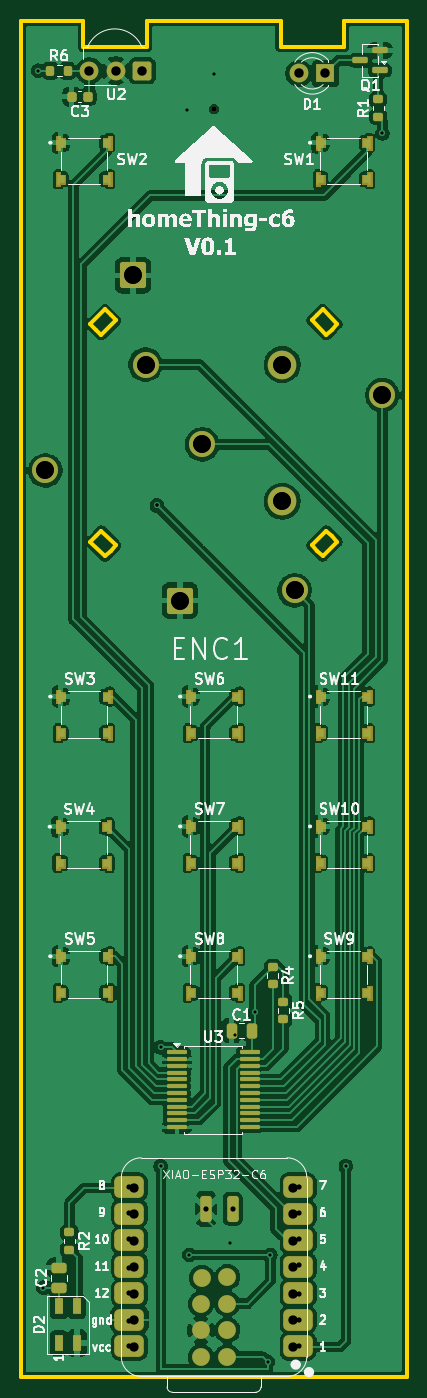
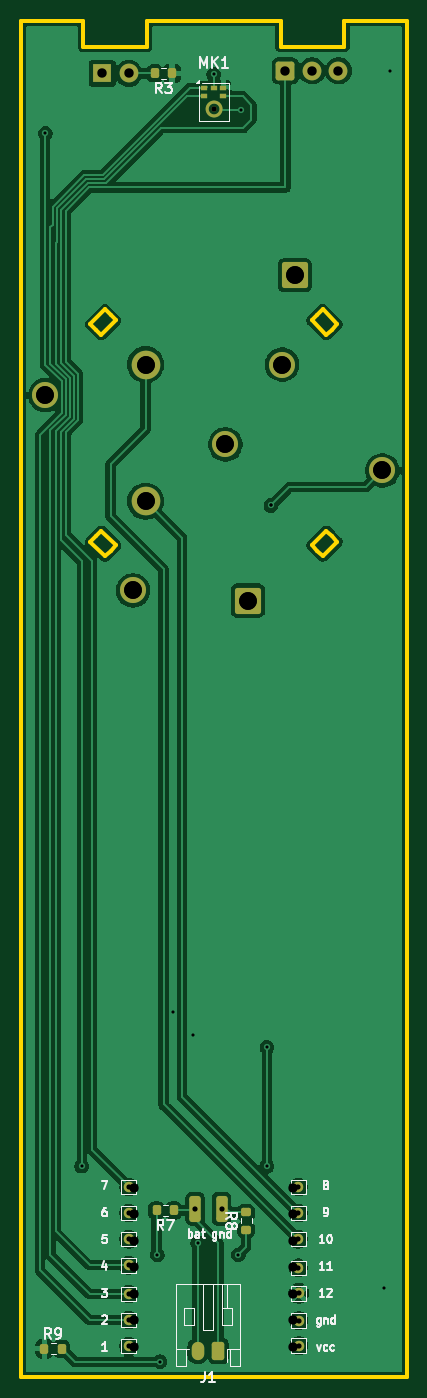
Circuit board: 11 layer files. Board 37.0 x 130.0 mm.
- bottom_copper: c6remote-B_Cu.gbr (97290 bytes)
- bottom_mask: c6remote-B_Mask.gbr (5007 bytes)
- paste: c6remote-B_Paste.gbr (4213 bytes)
- bottom_silk: c6remote-B_Silkscreen.gbr (27010 bytes)
- outline: c6remote-Edge_Cuts.gbr (2215 bytes)
- top_copper: c6remote-F_Cu.gbr (212507 bytes)
- top_mask: c6remote-F_Mask.gbr (25910 bytes)
- paste: c6remote-F_Paste.gbr (24239 bytes)
- top_silk: c6remote-F_Silkscreen.gbr (106850 bytes)
- drill: c6remote-PTH.drl (883 bytes)
- drill: c6remote.drl (1208 bytes)

=== bottom_copper: c6remote-B_Cu.gbr (97290 bytes, source omitted) ===
=== bottom_mask: c6remote-B_Mask.gbr (5007 bytes, source withheld) ===
=== paste: c6remote-B_Paste.gbr ===
%TF.GenerationSoftware,KiCad,Pcbnew,10.0.3*%
%TF.CreationDate,2026-07-12T19:13:52-07:00*%
%TF.ProjectId,c6remote,63367265-6d6f-4746-952e-6b696361645f,rev?*%
%TF.SameCoordinates,Original*%
%TF.FileFunction,Paste,Bot*%
%TF.FilePolarity,Positive*%
%FSLAX46Y46*%
G04 Gerber Fmt 4.6, Leading zero omitted, Abs format (unit mm)*
G04 Created by KiCad (PCBNEW 10.0.3) date 2026-07-12 19:13:52*
%MOMM*%
%LPD*%
G01*
G04 APERTURE LIST*
G04 Aperture macros list*
%AMRoundRect*
0 Rectangle with rounded corners*
0 $1 Rounding radius*
0 $2 $3 $4 $5 $6 $7 $8 $9 X,Y pos of 4 corners*
0 Add a 4 corners polygon primitive as box body*
4,1,4,$2,$3,$4,$5,$6,$7,$8,$9,$2,$3,0*
0 Add four circle primitives for the rounded corners*
1,1,$1+$1,$2,$3*
1,1,$1+$1,$4,$5*
1,1,$1+$1,$6,$7*
1,1,$1+$1,$8,$9*
0 Add four rect primitives between the rounded corners*
20,1,$1+$1,$2,$3,$4,$5,0*
20,1,$1+$1,$4,$5,$6,$7,0*
20,1,$1+$1,$6,$7,$8,$9,0*
20,1,$1+$1,$8,$9,$2,$3,0*%
G04 Aperture macros list end*
%ADD10C,0.000000*%
%ADD11RoundRect,0.250000X-0.350000X-0.625000X0.350000X-0.625000X0.350000X0.625000X-0.350000X0.625000X0*%
%ADD12O,1.200000X1.750000*%
%ADD13RoundRect,0.200000X-0.200000X-0.275000X0.200000X-0.275000X0.200000X0.275000X-0.200000X0.275000X0*%
%ADD14RoundRect,0.200000X0.200000X0.275000X-0.200000X0.275000X-0.200000X-0.275000X0.200000X-0.275000X0*%
%ADD15RoundRect,0.200000X0.275000X-0.200000X0.275000X0.200000X-0.275000X0.200000X-0.275000X-0.200000X0*%
G04 APERTURE END LIST*
%TO.C,MK1*%
G36*
X52200000Y-34415000D02*
G01*
X52700000Y-34415000D01*
X52700000Y-34837000D01*
X52200000Y-34837000D01*
X52200000Y-34415000D01*
G37*
G36*
X52200000Y-35237000D02*
G01*
X52700000Y-35237000D01*
X52700000Y-35659000D01*
X52200000Y-35659000D01*
X52200000Y-35237000D01*
G37*
G36*
X53100000Y-34415000D02*
G01*
X53600000Y-34415000D01*
X53600000Y-34837000D01*
X53100000Y-34837000D01*
X53100000Y-34415000D01*
G37*
G36*
X54000000Y-35237000D02*
G01*
X54500000Y-35237000D01*
X54500000Y-35659000D01*
X54000000Y-35659000D01*
X54000000Y-35237000D01*
G37*
G36*
X54000000Y-34415000D02*
G01*
X54500000Y-34415000D01*
X54500000Y-34837000D01*
X54000000Y-34837000D01*
X54000000Y-34415000D01*
G37*
D10*
G36*
X52810700Y-36859800D02*
G01*
X52852900Y-36963200D01*
X52914700Y-37056300D01*
X52993700Y-37135300D01*
X53086800Y-37197100D01*
X53190200Y-37239300D01*
X53300000Y-37260300D01*
X53300000Y-37511000D01*
X53134500Y-37483400D01*
X52978300Y-37422500D01*
X52837800Y-37330800D01*
X52719200Y-37212200D01*
X52627500Y-37071700D01*
X52566600Y-36915500D01*
X52539000Y-36750000D01*
X52789700Y-36750000D01*
X52810700Y-36859800D01*
G37*
G36*
X53300000Y-36139700D02*
G01*
X53190200Y-36160700D01*
X53086800Y-36202900D01*
X52993700Y-36264700D01*
X52914700Y-36343700D01*
X52852900Y-36436800D01*
X52810700Y-36540200D01*
X52789700Y-36650000D01*
X52539000Y-36650000D01*
X52566600Y-36484500D01*
X52627500Y-36328300D01*
X52719200Y-36187800D01*
X52837800Y-36069200D01*
X52978300Y-35977500D01*
X53134500Y-35916600D01*
X53300000Y-35889000D01*
X53300000Y-36139700D01*
G37*
G36*
X54133400Y-36915500D02*
G01*
X54072500Y-37071700D01*
X53980800Y-37212200D01*
X53862200Y-37330800D01*
X53721700Y-37422500D01*
X53565500Y-37483400D01*
X53400000Y-37511000D01*
X53400000Y-37260300D01*
X53509800Y-37239300D01*
X53613200Y-37197100D01*
X53706300Y-37135300D01*
X53785300Y-37056300D01*
X53847100Y-36963200D01*
X53889300Y-36859800D01*
X53910300Y-36750000D01*
X54161000Y-36750000D01*
X54133400Y-36915500D01*
G37*
G36*
X53565500Y-35916600D02*
G01*
X53721700Y-35977500D01*
X53862200Y-36069200D01*
X53980800Y-36187800D01*
X54072500Y-36328300D01*
X54133400Y-36484500D01*
X54161000Y-36650000D01*
X53910300Y-36650000D01*
X53889300Y-36540200D01*
X53847100Y-36436800D01*
X53785300Y-36343700D01*
X53706300Y-36264700D01*
X53613200Y-36202900D01*
X53509800Y-36160700D01*
X53400000Y-36139700D01*
X53400000Y-35889000D01*
X53565500Y-35916600D01*
G37*
%TD*%
D11*
%TO.C,J1*%
X52900000Y-155700000D03*
D12*
X54900000Y-155700000D03*
%TD*%
D13*
%TO.C,R7*%
X57175000Y-142250000D03*
X58825000Y-142250000D03*
%TD*%
%TO.C,R3*%
X57350000Y-33258000D03*
X59000000Y-33258000D03*
%TD*%
D14*
%TO.C,R9*%
X69575000Y-155500000D03*
X67925000Y-155500000D03*
%TD*%
D15*
%TO.C,R8*%
X50250000Y-144075000D03*
X50250000Y-142425000D03*
%TD*%
M02*

=== bottom_silk: c6remote-B_Silkscreen.gbr (27010 bytes, source omitted) ===
=== outline: c6remote-Edge_Cuts.gbr ===
%TF.GenerationSoftware,KiCad,Pcbnew,10.0.3*%
%TF.CreationDate,2026-07-12T19:13:52-07:00*%
%TF.ProjectId,c6remote,63367265-6d6f-4746-952e-6b696361645f,rev?*%
%TF.SameCoordinates,Original*%
%TF.FileFunction,Profile,NP*%
%FSLAX46Y46*%
G04 Gerber Fmt 4.6, Leading zero omitted, Abs format (unit mm)*
G04 Created by KiCad (PCBNEW 10.0.3) date 2026-07-12 19:13:52*
%MOMM*%
%LPD*%
G01*
G04 APERTURE LIST*
%TA.AperFunction,Profile*%
%ADD10C,0.400000*%
%TD*%
G04 APERTURE END LIST*
D10*
X34837455Y-28214000D02*
X34837455Y-158214000D01*
X34837455Y-28214000D02*
X40837455Y-28214000D01*
X34837455Y-158214000D02*
X71837455Y-158214000D01*
X40837455Y-30714000D02*
X40837455Y-28214000D01*
X40837455Y-30714000D02*
X46937455Y-30714000D01*
X41493416Y-57284175D02*
X42907630Y-55869961D01*
X41493416Y-78143825D02*
X42023747Y-77613495D01*
X42023747Y-57814505D02*
X41493416Y-57284175D01*
X42023747Y-77613495D02*
X42554077Y-77083165D01*
X42554077Y-58344835D02*
X42023747Y-57814505D01*
X42554077Y-77083165D02*
X43968290Y-78497378D01*
X42907630Y-55869961D02*
X43437960Y-56400292D01*
X42907630Y-79558039D02*
X41493416Y-78143825D01*
X43437960Y-56400292D02*
X43968290Y-56930622D01*
X43437960Y-79027708D02*
X42907630Y-79558039D01*
X43968290Y-56930622D02*
X42554077Y-58344835D01*
X43968290Y-78497378D02*
X43437960Y-79027708D01*
X46937455Y-30714000D02*
X46937455Y-28214000D01*
X59737455Y-28214000D02*
X46937455Y-28214000D01*
X59737455Y-30714000D02*
X59737455Y-28214000D01*
X62706620Y-56930622D02*
X63236950Y-56400292D01*
X62706620Y-78497378D02*
X64120833Y-77083165D01*
X63236950Y-56400292D02*
X63767280Y-55869961D01*
X63236950Y-79027708D02*
X62706620Y-78497378D01*
X63767280Y-55869961D02*
X65181494Y-57284175D01*
X63767280Y-79558039D02*
X63236950Y-79027708D01*
X64120833Y-58344835D02*
X62706620Y-56930622D01*
X64120833Y-77083165D02*
X64651163Y-77613495D01*
X64651163Y-57814505D02*
X64120833Y-58344835D01*
X64651163Y-77613495D02*
X65181494Y-78143825D01*
X65181494Y-57284175D02*
X64651163Y-57814505D01*
X65181494Y-78143825D02*
X63767280Y-79558039D01*
X65837455Y-28214000D02*
X71837455Y-28214000D01*
X65837455Y-30714000D02*
X59737455Y-30714000D01*
X65837455Y-30714000D02*
X65837455Y-28214000D01*
X71837455Y-28214000D02*
X71837455Y-158214000D01*
M02*

=== top_copper: c6remote-F_Cu.gbr (212507 bytes, source omitted) ===
=== top_mask: c6remote-F_Mask.gbr (25910 bytes, source omitted) ===
=== paste: c6remote-F_Paste.gbr (24239 bytes, source omitted) ===
=== top_silk: c6remote-F_Silkscreen.gbr (106850 bytes, source omitted) ===
=== drill: c6remote-PTH.drl ===
M48
; DRILL file {KiCad 9.0.5} date 2025-11-11T17:28:09-0800
; FORMAT={-:-/ absolute / metric / decimal}
; #@! TF.CreationDate,2025-11-11T17:28:09-08:00
; #@! TF.GenerationSoftware,Kicad,Pcbnew,9.0.5
; #@! TF.FileFunction,Plated,1,2,PTH
FMAT,2
METRIC
; #@! TA.AperFunction,Plated,PTH,ViaDrill
T1C0.300
; #@! TA.AperFunction,Plated,PTH,ComponentDrill
T2C0.889
; #@! TA.AperFunction,Plated,PTH,ComponentDrill
T3C1.700
%
G90
G05
T1
X47.879Y-74.676
X55.372Y-125.476
T2
X45.72Y-140.081
X45.72Y-142.621
X45.72Y-145.161
X45.72Y-147.701
X45.72Y-150.241
X45.72Y-152.781
X45.72Y-155.321
X60.96Y-140.081
X60.96Y-142.621
X60.96Y-145.161
X60.96Y-147.701
X60.96Y-150.241
X60.96Y-152.781
X60.96Y-155.321
T3
X37.187Y-71.32
X45.588Y-52.61
X46.79Y-61.166
X50.085Y-83.794
X52.227Y-68.824
X59.885Y-61.166
X59.885Y-74.262
X61.087Y-82.818
X69.488Y-64.108
M30

=== drill: c6remote.drl ===
M48
; DRILL file KiCad 10.0.3 date 2026-07-12T19:13:52
; FORMAT={-:-/ absolute / metric / decimal}
; #@! TF.CreationDate,2026-07-12T19:13:52-07:00
; #@! TF.GenerationSoftware,Kicad,Pcbnew,10.0.3
; #@! TF.FileFunction,MixedPlating,1,2
FMAT,2
METRIC
; #@! TA.AperFunction,Plated,PTH,ViaDrill
T1C0.300
; #@! TA.AperFunction,Plated,PTH,ComponentDrill
T2C0.500
; #@! TA.AperFunction,Plated,PTH,ComponentDrill
T3C0.900
; #@! TA.AperFunction,Plated,PTH,ComponentDrill
T4C1.700
; #@! TA.AperFunction,NonPlated,NPTH,ComponentDrill
T5C0.500
%
G90
G05
T1
X36.5Y-33.0
X37.0Y-149.65
X47.879Y-74.676
X48.25Y-126.6
X48.25Y-138.0
X50.75Y-36.75
X51.0Y-146.5
X53.35Y-33.35
X54.9Y-145.35
X57.25Y-123.25
X58.5Y-156.75
X58.75Y-146.5
X66.0Y-138.0
X69.5Y-39.0
T2
X45.2Y-150.2
X45.2Y-152.8
X45.2Y-155.2
X45.25Y-140.0
X45.25Y-142.5
X45.25Y-145.0
X45.25Y-147.75
X52.601Y-142.088
X55.141Y-142.088
X61.5Y-140.0
X61.5Y-142.5
X61.5Y-145.0
X61.5Y-147.5
X61.5Y-150.25
X61.5Y-152.75
X61.5Y-155.25
T3
X41.402Y-33.02
X43.942Y-33.02
X46.482Y-33.02
X61.497Y-33.258
X64.037Y-33.258
T4
X37.187Y-71.32
X45.588Y-52.61
X46.79Y-61.166
X50.085Y-83.794
X52.227Y-68.824
X59.885Y-61.166
X59.885Y-74.262
X61.087Y-82.818
X69.488Y-64.108
T5
X53.35Y-36.7
M30
